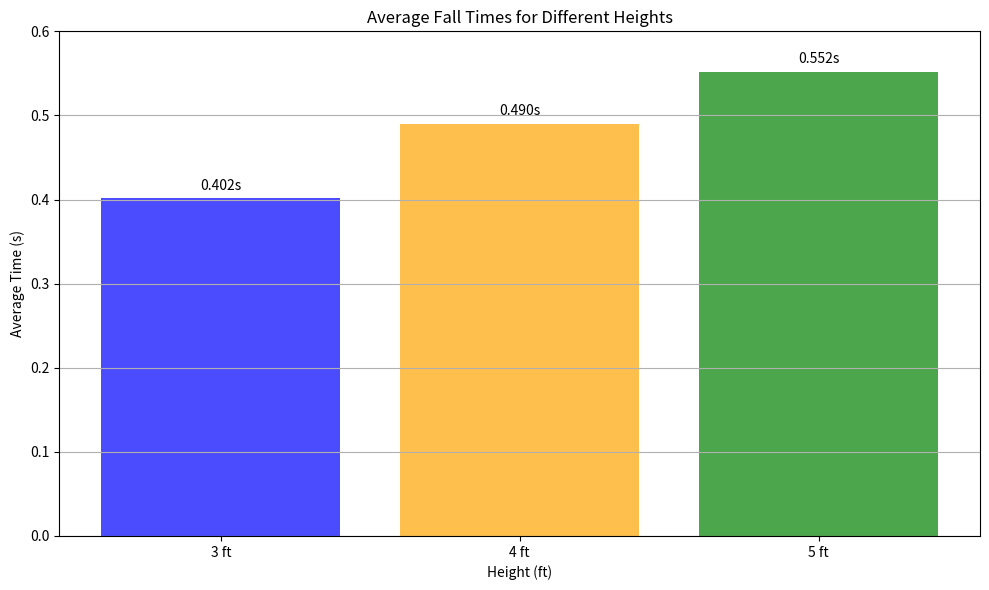

Source code (Python):
import matplotlib.pyplot as plt
import numpy as np

# Data for 3ft
trial_3ft = [0.385, 0.381, 0.422, 0.399, 0.397, 0.427]
average_3ft = np.mean(trial_3ft)

# Data for 4ft
trial_4ft = [0.439, 0.553, 0.524, 0.451, 0.472, 0.501]
average_4ft = np.mean(trial_4ft)

# Data for 5ft
trial_5ft = [0.566, 0.521, 0.582, 0.579, 0.526, 0.538]
average_5ft = np.mean(trial_5ft)

# Combine the average times
averages = [average_3ft, average_4ft, average_5ft]
heights = ['3 ft', '4 ft', '5 ft']

# Create the plot
plt.figure(figsize=(10, 6))
plt.bar(heights, averages, color=['blue', 'orange', 'green'], alpha=0.7)

# Add labels and title
plt.title('Average Fall Times for Different Heights')
plt.xlabel('Height (ft)')
plt.ylabel('Average Time (s)')
plt.ylim(0, 0.6)  # Set limit for y-axis
plt.grid(axis='y')

# Display the average times on top of the bars
for i, avg in enumerate(averages):
    plt.text(i, avg + 0.01, f'{avg:.3f}s', ha='center')

# Show the plot
plt.tight_layout()
plt.show()
